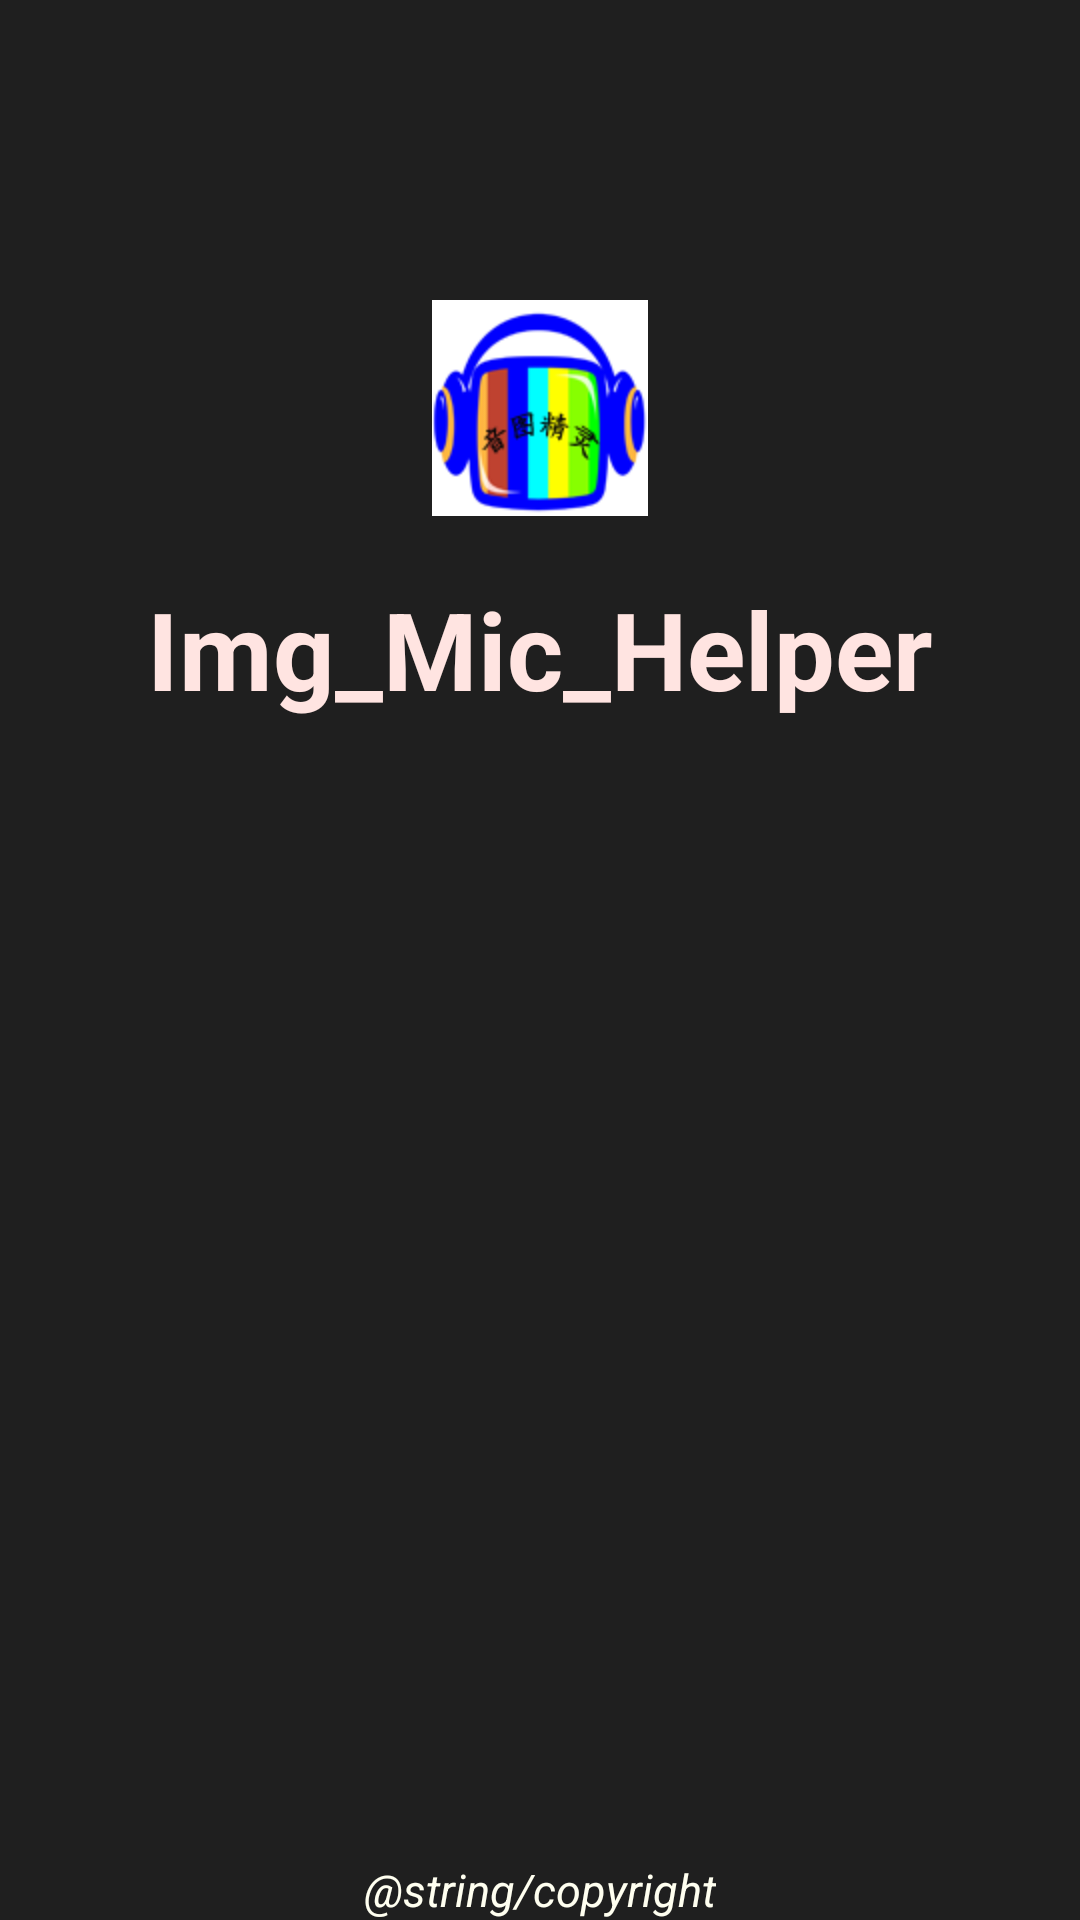

This screen was rendered from an Android layout file. Write that file and the resources it references.
<!-- AndroidManifest.xml: activity theme AppTheme -->
<!-- res/layout/about.xml -->
<?xml version="1.0" encoding="utf-8"?>

<LinearLayout xmlns:android="http://schemas.android.com/apk/res/android"
    android:layout_width="match_parent"
    android:layout_height="match_parent"
    android:orientation="vertical"
    android:background="#e0000000">
    
    <ImageView 
        android:layout_width="wrap_content"
        android:layout_height="wrap_content"
        android:src="@drawable/icon_high"
        android:layout_gravity="center"
        android:layout_marginTop="100dp"/>
    
    
    <TextView 
        android:layout_width="wrap_content"
        android:layout_height="wrap_content"
        android:layout_gravity="center"
        android:layout_marginTop="20dp"
        android:textSize="36sp"
        android:textStyle="bold"
        android:textColor="@color/mistyrose"
        android:text="@string/app_name"/>
    
    <RelativeLayout 
        android:layout_width="match_parent"
        android:layout_height="wrap_content">
        
        <TextView 
            android:layout_width="wrap_content"
            android:layout_height="wrap_content"
            android:layout_alignParentBottom="true"
            android:layout_centerHorizontal="true"
            android:textSize="15sp"
            android:textStyle="italic"
            android:textColor="@color/ivory"
            android:text="@string/copyright"/>
        
    </RelativeLayout>
    

</LinearLayout>
<!-- resources referenced by this layout -->
<resources>
  <color name="ivory">#fffff0</color>
  <color name="mistyrose">#ffe4e1</color>
  <!-- drawable icon_high: png bitmap (drawable-hdpi, 8262 bytes) -->
  <string name="app_name">Img_Mic_Helper</string>
  <style name="AppTheme" parent="AppBaseTheme">
          
      </style>
  <style name="AppBaseTheme" parent="android:Theme.Light">
          
      </style>
</resources>
